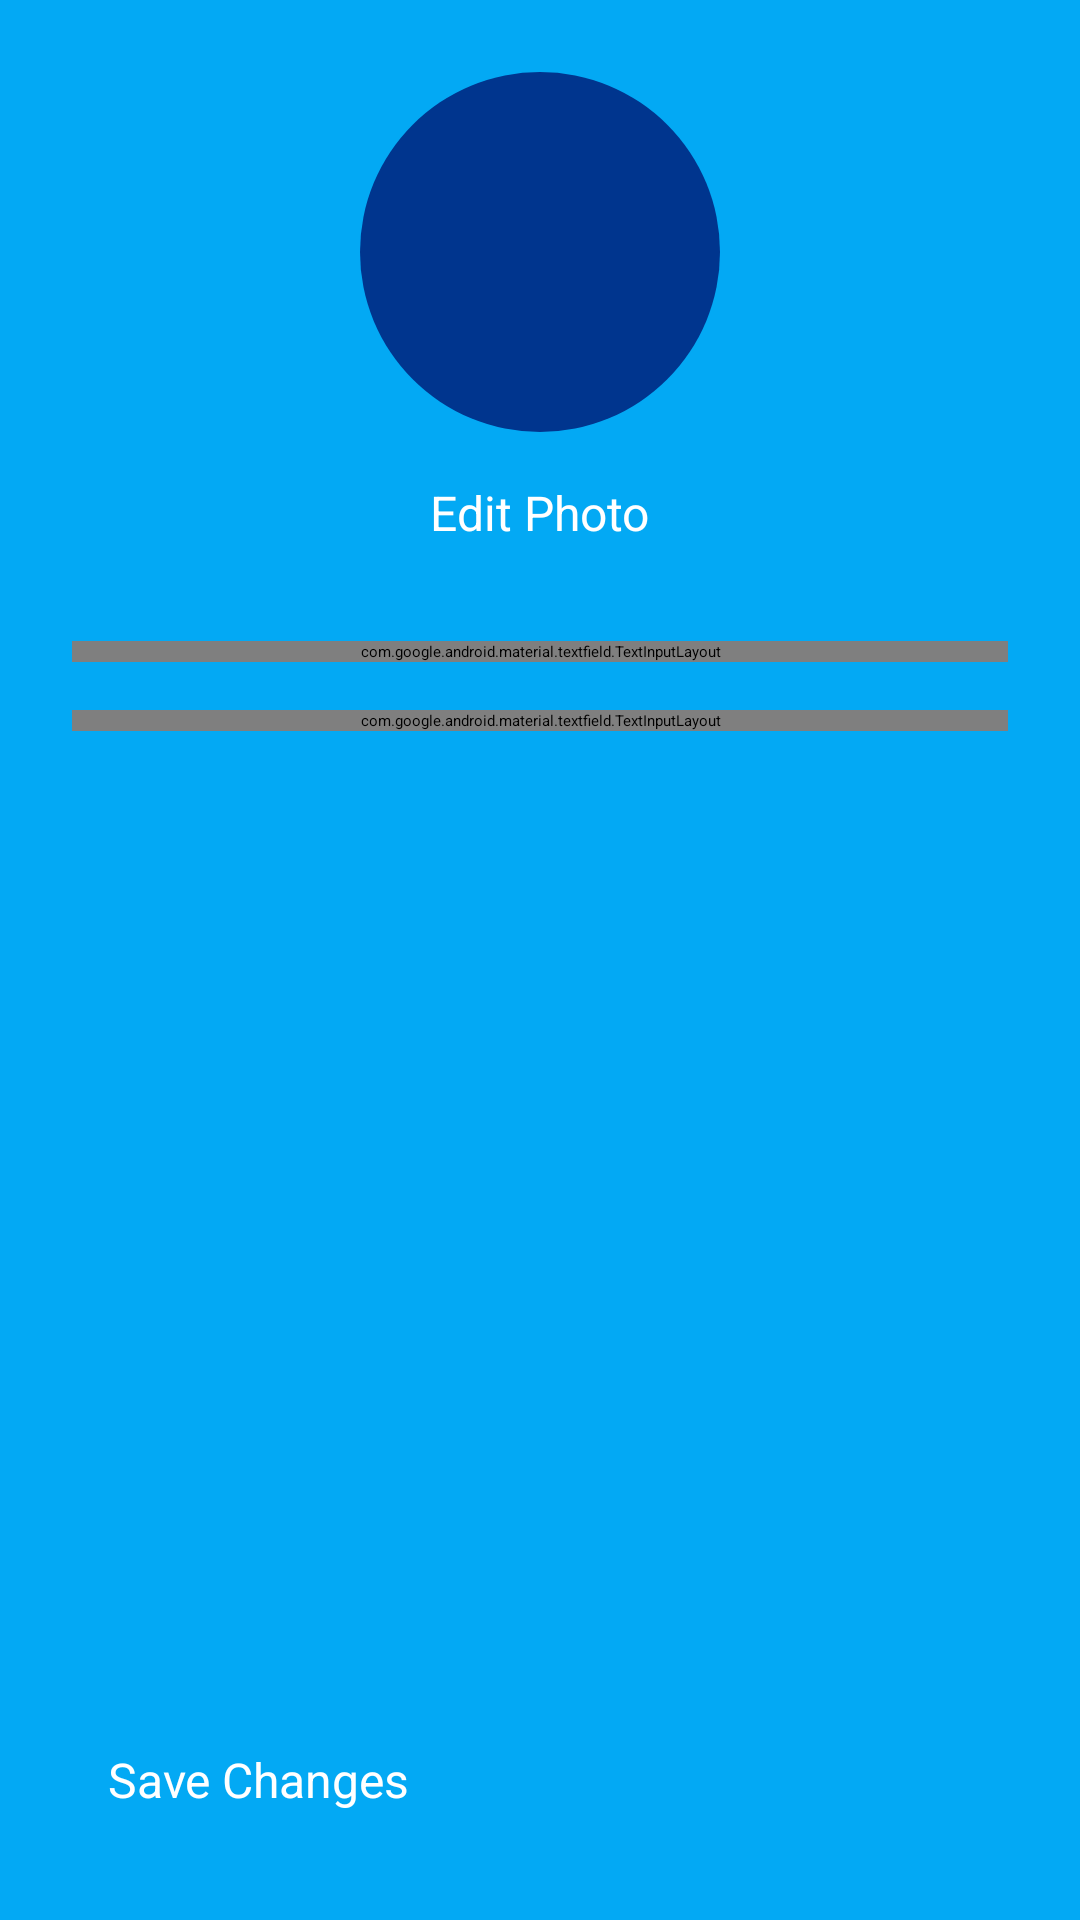

Android layout source for this screen:
<!-- AndroidManifest.xml: activity theme Theme.StudySphere.EditProfile -->
<!-- res/layout/activity_edit_profile.xml -->
<?xml version="1.0" encoding="utf-8"?>
<LinearLayout xmlns:android="http://schemas.android.com/apk/res/android"
    xmlns:app="http://schemas.android.com/apk/res-auto"
    android:layout_width="match_parent"
    android:layout_height="match_parent"
    android:orientation="vertical"
    android:background="#03A9F4"
    android:fitsSystemWindows="true">

    <androidx.appcompat.widget.Toolbar
        android:id="@+id/editProfileToolbar"
        android:layout_width="match_parent"
        android:layout_height="?attr/actionBarSize"
        android:background="#03A9F4"
        android:elevation="4dp"
        android:theme="@style/ThemeOverlay.AppCompat.ActionBar"
        app:popupTheme="@style/ThemeOverlay.AppCompat.Light">

        <TextView
            android:layout_width="wrap_content"
            android:layout_height="wrap_content"
            android:text="Edit Profile"
            android:layout_gravity="center"
            android:textSize="20sp"
            android:textStyle="bold"
            android:textColor="@color/black" />

    </androidx.appcompat.widget.Toolbar>

    <ScrollView
        android:layout_width="match_parent"
        android:layout_height="0dp"
        android:layout_weight="1"
        android:padding="24dp">

        <LinearLayout
            android:layout_width="match_parent"
            android:layout_height="wrap_content"
            android:orientation="vertical"
            android:gravity="center_horizontal">

            <ImageView
                android:id="@+id/editProfileAvatar"
                android:layout_width="120dp"
                android:layout_height="120dp"
                android:src="@drawable/ic_default_avatar"
                android:scaleType="centerCrop"
                android:background="@drawable/circle_shape"
                android:layout_marginBottom="8dp" />

            <Button
                android:id="@+id/btnEditPhoto"
                android:layout_width="wrap_content"
                android:layout_height="wrap_content"
                android:layout_marginBottom="24dp"
                android:backgroundTint="#00358E"
                android:padding="8dp"
                android:text="Edit Photo"
                android:textColor="@color/white"
                android:textSize="16sp" />

            <com.google.android.material.textfield.TextInputLayout
                android:layout_width="match_parent"
                android:layout_height="wrap_content"
                android:hint="Full Name"
                style="@style/Widget.MaterialComponents.TextInputLayout.OutlinedBox"
                android:layout_marginBottom="16dp"
                app:hintTextColor="@color/black"
                app:boxStrokeColor="@color/black">

                <com.google.android.material.textfield.TextInputEditText
                    android:id="@+id/editFullName"
                    android:layout_width="match_parent"
                    android:layout_height="wrap_content"
                    android:inputType="textPersonName"
                    android:textColor="@color/black"
                    android:textColorHint="@color/black"/>
            </com.google.android.material.textfield.TextInputLayout>

            <com.google.android.material.textfield.TextInputLayout
                android:layout_width="match_parent"
                android:layout_height="wrap_content"
                android:hint="Student ID"
                style="@style/Widget.MaterialComponents.TextInputLayout.OutlinedBox"
                android:layout_marginBottom="24dp" app:hintTextColor="@color/black"
                app:boxStrokeColor="@color/black">

                <com.google.android.material.textfield.TextInputEditText
                    android:id="@+id/editStudentID"
                    android:layout_width="match_parent"
                    android:layout_height="wrap_content"
                    android:inputType="text"
                    android:textColor="@color/black"
                    android:textColorHint="@color/black"/>
            </com.google.android.material.textfield.TextInputLayout>

            <ProgressBar
                android:id="@+id/progressBar"
                android:layout_width="wrap_content"
                android:layout_height="wrap_content"
                android:layout_gravity="center_horizontal"
                android:layout_marginBottom="16dp"
                android:visibility="gone"/>

        </LinearLayout>
    </ScrollView>

    <Button
        android:id="@+id/btnSaveChanges"
        android:layout_width="match_parent"
        android:layout_height="wrap_content"
        android:text="Save Changes"
        android:textAllCaps="false"
        android:textSize="16sp"
        android:textColor="@android:color/white"
        android:backgroundTint="#00358E"
        android:background="@drawable/rounded_corner"
        android:layout_marginStart="24dp"
        android:layout_marginEnd="24dp"
        android:layout_marginBottom="24dp"
        android:padding="12dp" />

</LinearLayout>
<!-- resources referenced by this layout -->
<resources>
  <color name="black">#000000</color>
  <color name="white">#FFFFFF</color>
  <!-- drawable circle_shape (drawable) -->
  <shape xmlns:android="http://schemas.android.com/apk/res/android"
      android:shape="oval">
      <solid android:color="#00358E"/> <size android:width="100dp" android:height="100dp"/>
  </shape>
  <style name="Theme.StudySphere.EditProfile" parent="Theme.MaterialComponents.Light.NoActionBar">
          <item name="android:statusBarColor">#01579B</item>
          <item name="android:navigationBarColor">#01579B</item>
  
          <item name="colorPrimary">#01579B</item>            <item name="colorPrimaryVariant">#003366</item>       <item name="colorOnPrimary">#FFFFFF</item>           </style>
</resources>
